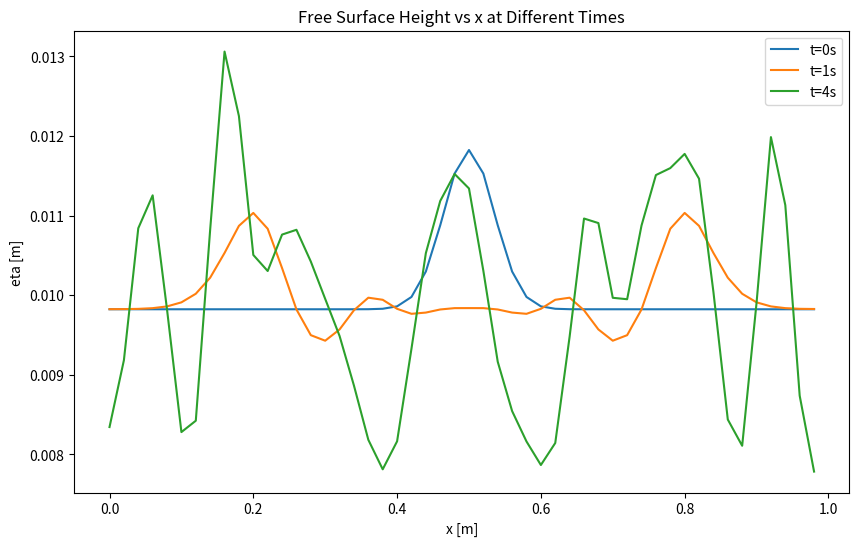

This figure's Python source:
import numpy as np
import matplotlib.pyplot as plt

# Initial Parameters
L = 1  # Length [m]
g = 9.81  # Acceleration due to gravity [m/s^2]

deltax = 0.02  # [m]
deltat = 0.01  # [s]

x = np.arange(0, L, deltax)
J = len(x) - 1

# Flat Bottom Topography
nb = np.zeros(len(x))  # flat bottom
H = 0.01  # [m]  Free surface altitude at rest

# Parameters for eta definition
A = 0.002  # [m]
mean = 0.5  # [m]
sigma = 0.05  # [m]

# Main arrays (at time 0)
u = np.zeros(len(x))
helper_value = np.exp(-((x - mean) ** 2) / (sigma**2))
eta = H + A * helper_value - np.mean(A * helper_value)

# Initialize the plot
plt.figure(figsize=(10, 6))

# Plot of eta vs x at time = 0
plt.plot(x, eta, label="t=0s")

"""Implement FTCS method"""

c = deltat / (2 * deltax)

# Time loop
epsilon = deltat / 100
t1 = 1  # [s]
t2 = 4  # [s]
tend = t2 + epsilon

t = 0

while t < tend:
    t = t + deltat

    u[0], u[-1] = 0, 0
    # eta[0], eta[-1] = H, H

    u_squared = u**2
    u_new, eta_new = np.zeros(len(x)), np.zeros(len(x))

    u_new[0] = u[0] - deltat / deltax * (
        0.5 * u_squared[1] + g * eta[1] - 0.5 * u_squared[0] - g * eta[0]
    )
    eta_new[0] = eta[0] - deltat / deltax * ((eta[1] * u[1]) - (eta[0] * u[0]))

    u_new[J] = u[J] - deltat / deltax * (
        0.5 * u_squared[J] + g * eta[J] - 0.5 * u_squared[J - 1] - g * eta[J - 1]
    )
    eta_new[J] = eta[J] - deltat / deltax * ((eta[J] * u[J]) - (eta[J - 1] * u[J - 1]))

    u_new[1:J] = u[1:J] - c * (
        0.5 * u_squared[2 : J + 1]
        + g * eta[2 : J + 1]
        - 0.5 * u_squared[0 : J - 1]
        - g * eta[0 : J - 1]
    )
    eta_new[1:J] = eta[1:J] - c * (
        (eta[2 : J + 1] * u[2 : J + 1]) - eta[0 : J - 1] * u[0 : J - 1]
    )

    u, eta = u_new.copy(), eta_new.copy()

    # Now plot at appropriate times
    if abs(t - t1) < epsilon:
        plt.plot(x, eta, label="t=1s")

    if abs(t - t2) < epsilon:
        plt.plot(x, eta, label="t=4s")

# Finalize the plot
plt.xlabel("x [m]")
plt.ylabel("eta [m]")
plt.title("Free Surface Height vs x at Different Times")
plt.legend()
plt.savefig("Lab4Q2_combined.png")
plt.show()
